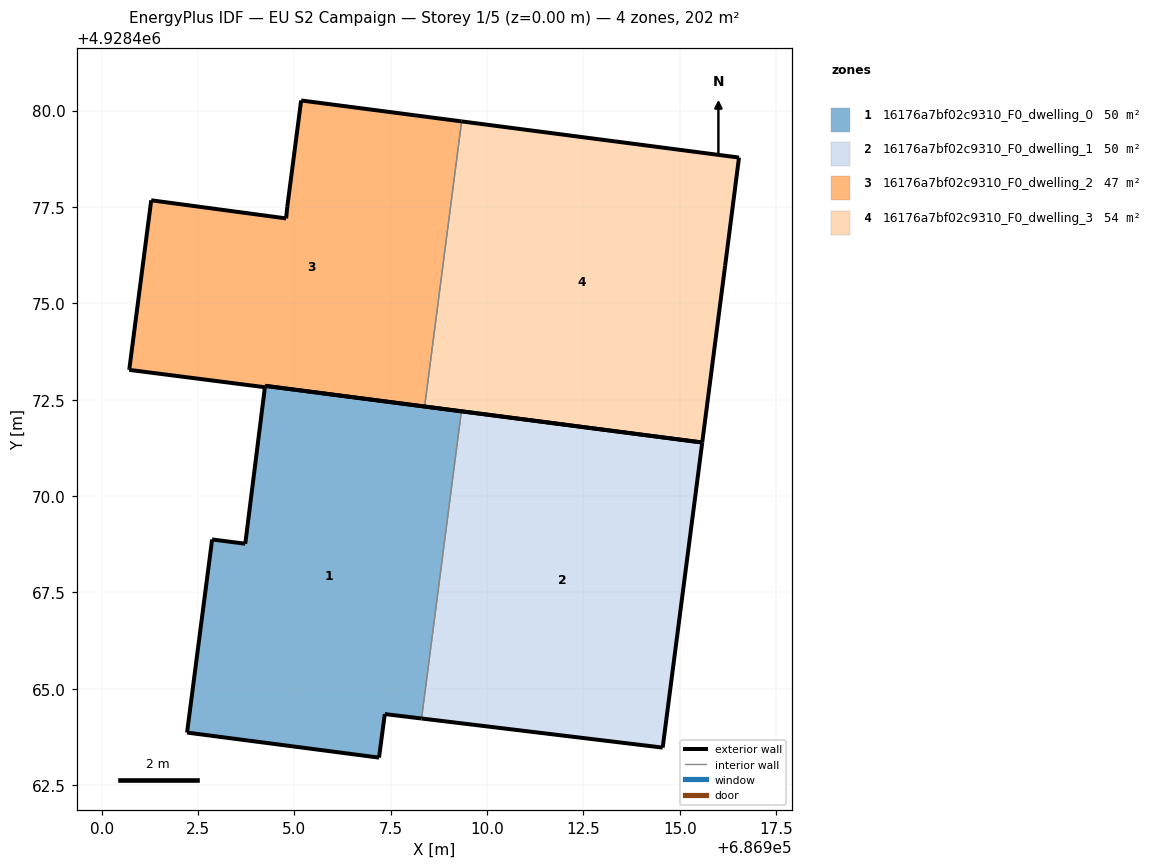
=== STOREY PLAN SPEC (per zone: floor XY polygon, exterior-wall plan segments, windows/doors) ===
zone 1: 16176a7bf02c9310_F0_dwelling_0  (50.3 m²)
  floor: (686908.30, 4928464.23) (686909.33, 4928472.20) (686904.24, 4928472.86) (686904.24, 4928472.86) (686904.23, 4928472.82) (686904.23, 4928472.82) (686903.72, 4928468.76) (686902.86, 4928468.87) (686902.21, 4928463.86) (686907.19, 4928463.21) (686907.34, 4928464.34)
  exterior wall: (686903.72, 4928468.76) – (686904.23, 4928472.82)  [4.1 m]
  exterior wall: (686904.23, 4928472.82) – (686904.23, 4928472.82)  [0.0 m]
  exterior wall: (686904.24, 4928472.86) – (686904.24, 4928472.86)  [0.0 m]
  exterior wall: (686904.24, 4928472.86) – (686909.33, 4928472.20)  [5.1 m]
  exterior wall: (686908.30, 4928464.23) – (686907.34, 4928464.34)  [1.0 m]
  exterior wall: (686907.34, 4928464.34) – (686907.19, 4928463.21)  [1.1 m]
  exterior wall: (686907.19, 4928463.21) – (686902.21, 4928463.86)  [5.0 m]
  exterior wall: (686902.21, 4928463.86) – (686902.86, 4928468.87)  [5.1 m]
  exterior wall: (686902.86, 4928468.87) – (686903.72, 4928468.76)  [0.9 m]
  interior walls: 2
zone 2: 16176a7bf02c9310_F0_dwelling_1  (50.5 m²)
  floor: (686914.56, 4928463.47) (686915.58, 4928471.39) (686909.33, 4928472.20) (686908.30, 4928464.23)
  exterior wall: (686915.58, 4928471.39) – (686914.56, 4928463.47)  [8.0 m]
  exterior wall: (686914.56, 4928463.47) – (686908.30, 4928464.23)  [6.3 m]
  exterior wall: (686909.33, 4928472.20) – (686915.58, 4928471.39)  [6.3 m]
  interior walls: 1
zone 3: 16176a7bf02c9310_F0_dwelling_2  (46.9 m²)
  floor: (686908.38, 4928472.32) (686909.34, 4928479.72) (686905.18, 4928480.26) (686904.81, 4928477.50) (686904.79, 4928477.20) (686901.29, 4928477.67) (686900.72, 4928473.32) (686900.71, 4928473.27) (686904.23, 4928472.82) (686904.24, 4928472.86)
  exterior wall: (686900.71, 4928473.27) – (686900.72, 4928473.32)  [0.0 m]
  exterior wall: (686900.72, 4928473.32) – (686901.29, 4928477.67)  [4.4 m]
  exterior wall: (686901.29, 4928477.67) – (686904.79, 4928477.20)  [3.5 m]
  exterior wall: (686904.79, 4928477.20) – (686904.81, 4928477.50)  [0.3 m]
  exterior wall: (686904.81, 4928477.50) – (686905.18, 4928480.26)  [2.8 m]
  exterior wall: (686905.18, 4928480.26) – (686909.34, 4928479.72)  [4.2 m]
  exterior wall: (686908.38, 4928472.32) – (686904.24, 4928472.86)  [4.2 m]
  exterior wall: (686904.23, 4928472.82) – (686900.71, 4928473.27)  [3.5 m]
  interior walls: 2
zone 4: 16176a7bf02c9310_F0_dwelling_3  (54.1 m²)
  floor: (686915.58, 4928471.39) (686916.18, 4928475.97) (686916.54, 4928478.78) (686909.34, 4928479.72) (686908.38, 4928472.32)
  exterior wall: (686909.34, 4928479.72) – (686916.54, 4928478.78)  [7.3 m]
  exterior wall: (686916.54, 4928478.78) – (686916.18, 4928475.97)  [2.8 m]
  exterior wall: (686916.18, 4928475.97) – (686915.58, 4928471.39)  [4.6 m]
  exterior wall: (686915.58, 4928471.39) – (686908.38, 4928472.32)  [7.3 m]
  interior walls: 1

=== DERIVED (storey summary) ===
Building: EU S2 Campaign
Storey: 1 of 5  (floor level z = 0.00 m)
Storey gross floor area: 201.9 m²
Zones on this storey: 4
  - 16176a7bf02c9310_F0_dwelling_0: floor 50.3 m²; exterior wall 22.3 m (66.8 m²); WWR 0.0%
  - 16176a7bf02c9310_F0_dwelling_1: floor 50.5 m²; exterior wall 20.6 m (61.8 m²); WWR 0.0%
  - 16176a7bf02c9310_F0_dwelling_2: floor 46.9 m²; exterior wall 23.0 m (68.9 m²); WWR 0.0%
  - 16176a7bf02c9310_F0_dwelling_3: floor 54.1 m²; exterior wall 22.0 m (65.9 m²); WWR 0.0%
Zone adjacency (shared interzone walls):
  - 16176a7bf02c9310_F0_dwelling_0 ↔ 16176a7bf02c9310_F0_dwelling_1
  - 16176a7bf02c9310_F0_dwelling_0 ↔ 16176a7bf02c9310_F0_dwelling_2
  - 16176a7bf02c9310_F0_dwelling_2 ↔ 16176a7bf02c9310_F0_dwelling_3